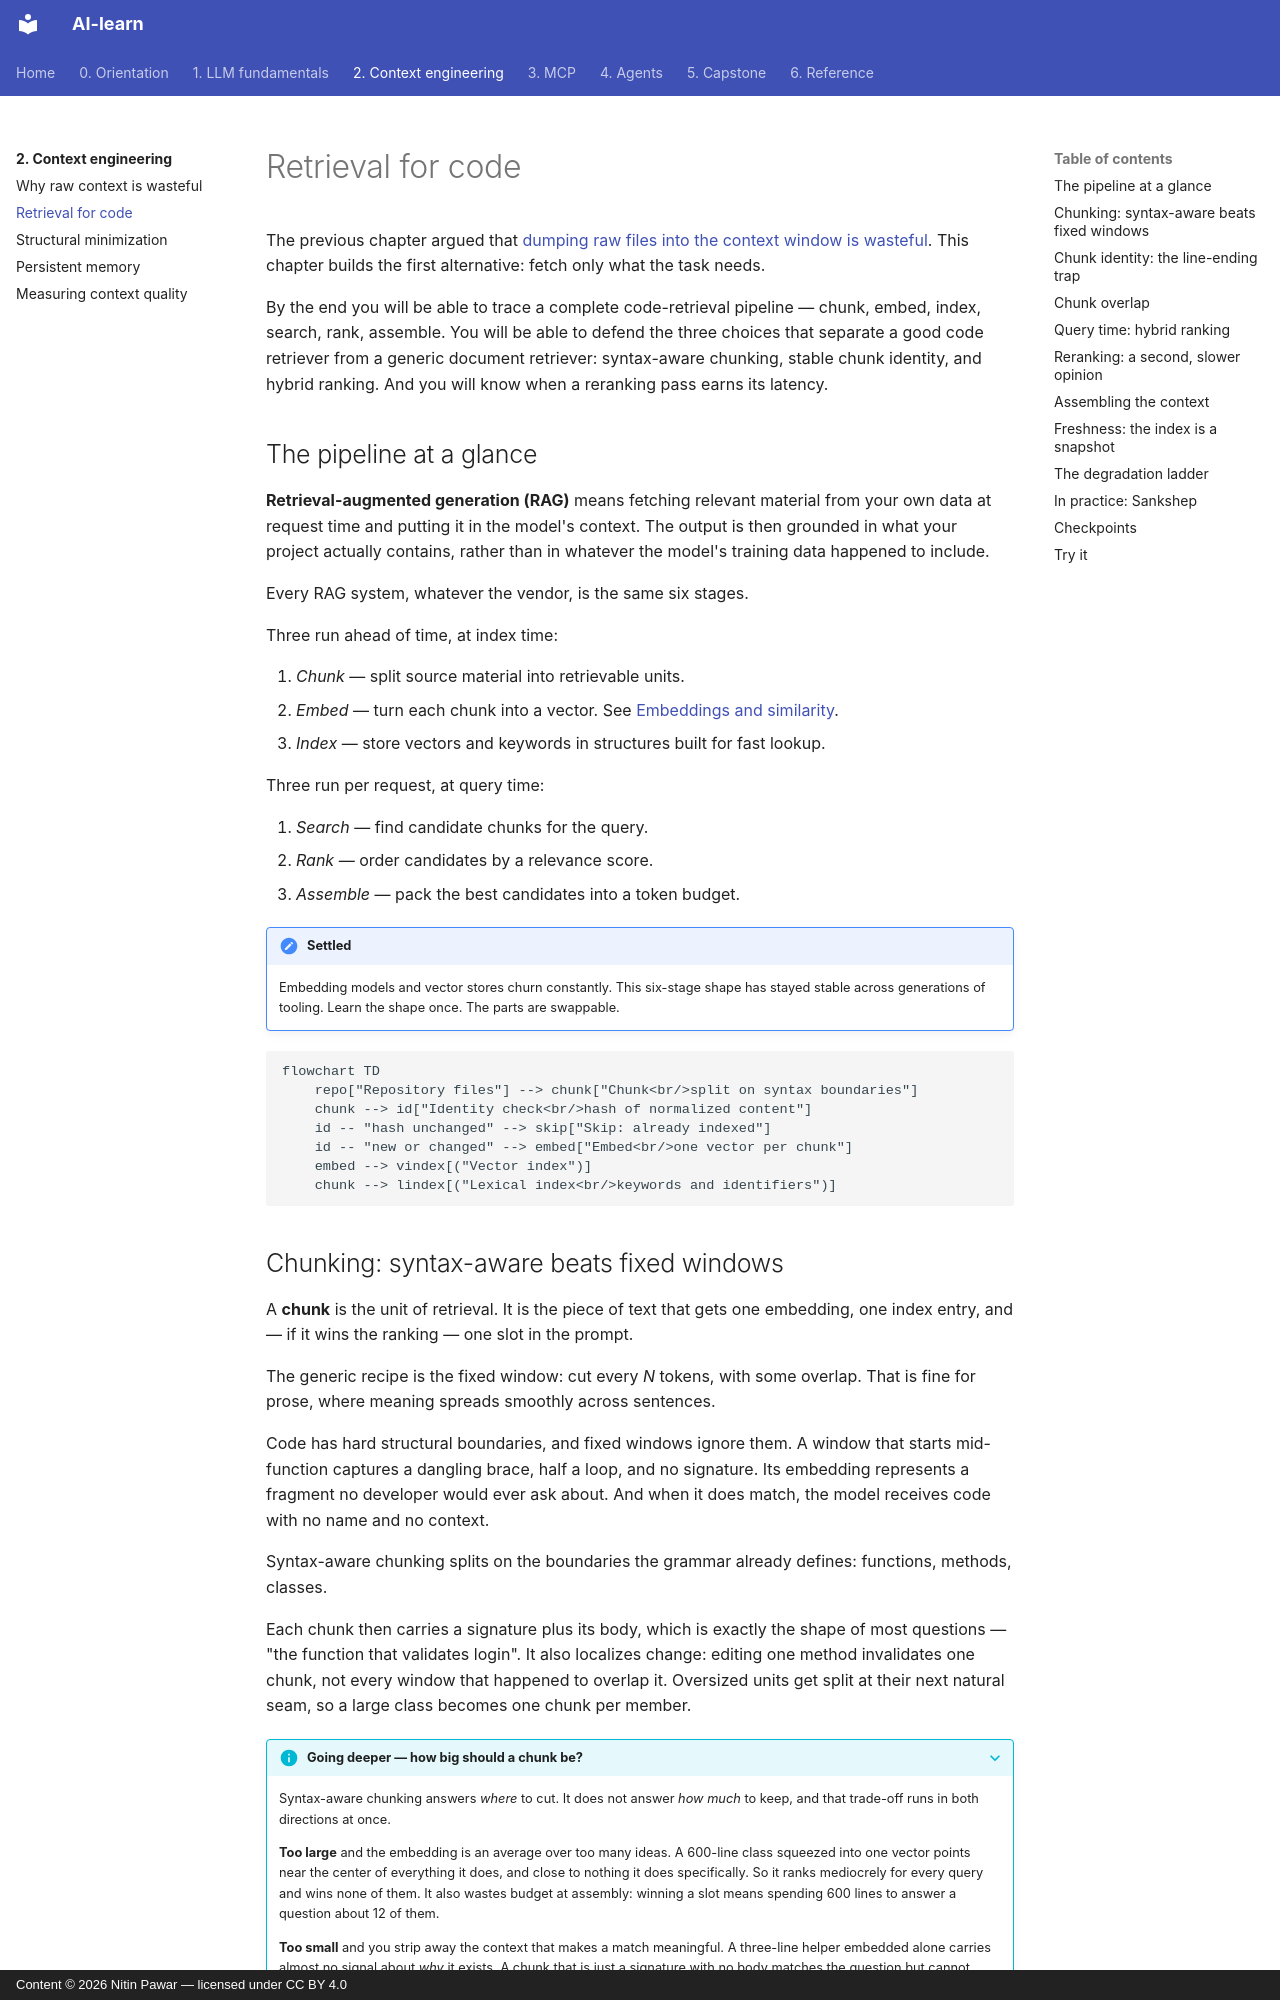

repository: nitinpawar28/AI-learn · page: part2-context/rag-for-code/index.html · generator: mkdocs · copyright: Content © 2026 Nitin Pawar — licensed under CC BY 4.0

# Retrieval for code

The previous chapter argued that [dumping raw files into the context window is wasteful](why-raw-context-fails.md). This chapter builds the first alternative: fetch only what the task needs.

By the end you will be able to trace a complete code-retrieval pipeline — chunk, embed, index, search, rank, assemble. You will be able to defend the three choices that separate a good code retriever from a generic document retriever: syntax-aware chunking, stable chunk identity, and hybrid ranking. And you will know when a reranking pass earns its latency.

## The pipeline at a glance

**Retrieval-augmented generation (RAG)** means fetching relevant material from your own data at request time and putting it in the model's context. The output is then grounded in what your project actually contains, rather than in whatever the model's training data happened to include.

Every RAG system, whatever the vendor, is the same six stages.

Three run ahead of time, at index time:

1. *Chunk* — split source material into retrievable units.
2. *Embed* — turn each chunk into a vector. See [Embeddings and similarity](../part1-fundamentals/embeddings.md).
3. *Index* — store vectors and keywords in structures built for fast lookup.

Three run per request, at query time:

4. *Search* — find candidate chunks for the query.
5. *Rank* — order candidates by a relevance score.
6. *Assemble* — pack the best candidates into a token budget.

!!! note "Settled"
    Embedding models and vector stores churn constantly. This six-stage shape has stayed stable across generations of tooling. Learn the shape once. The parts are swappable.

```mermaid
flowchart TD
    repo["Repository files"] --> chunk["Chunk<br/>split on syntax boundaries"]
    chunk --> id["Identity check<br/>hash of normalized content"]
    id -- "hash unchanged" --> skip["Skip: already indexed"]
    id -- "new or changed" --> embed["Embed<br/>one vector per chunk"]
    embed --> vindex[("Vector index")]
    chunk --> lindex[("Lexical index<br/>keywords and identifiers")]
```
